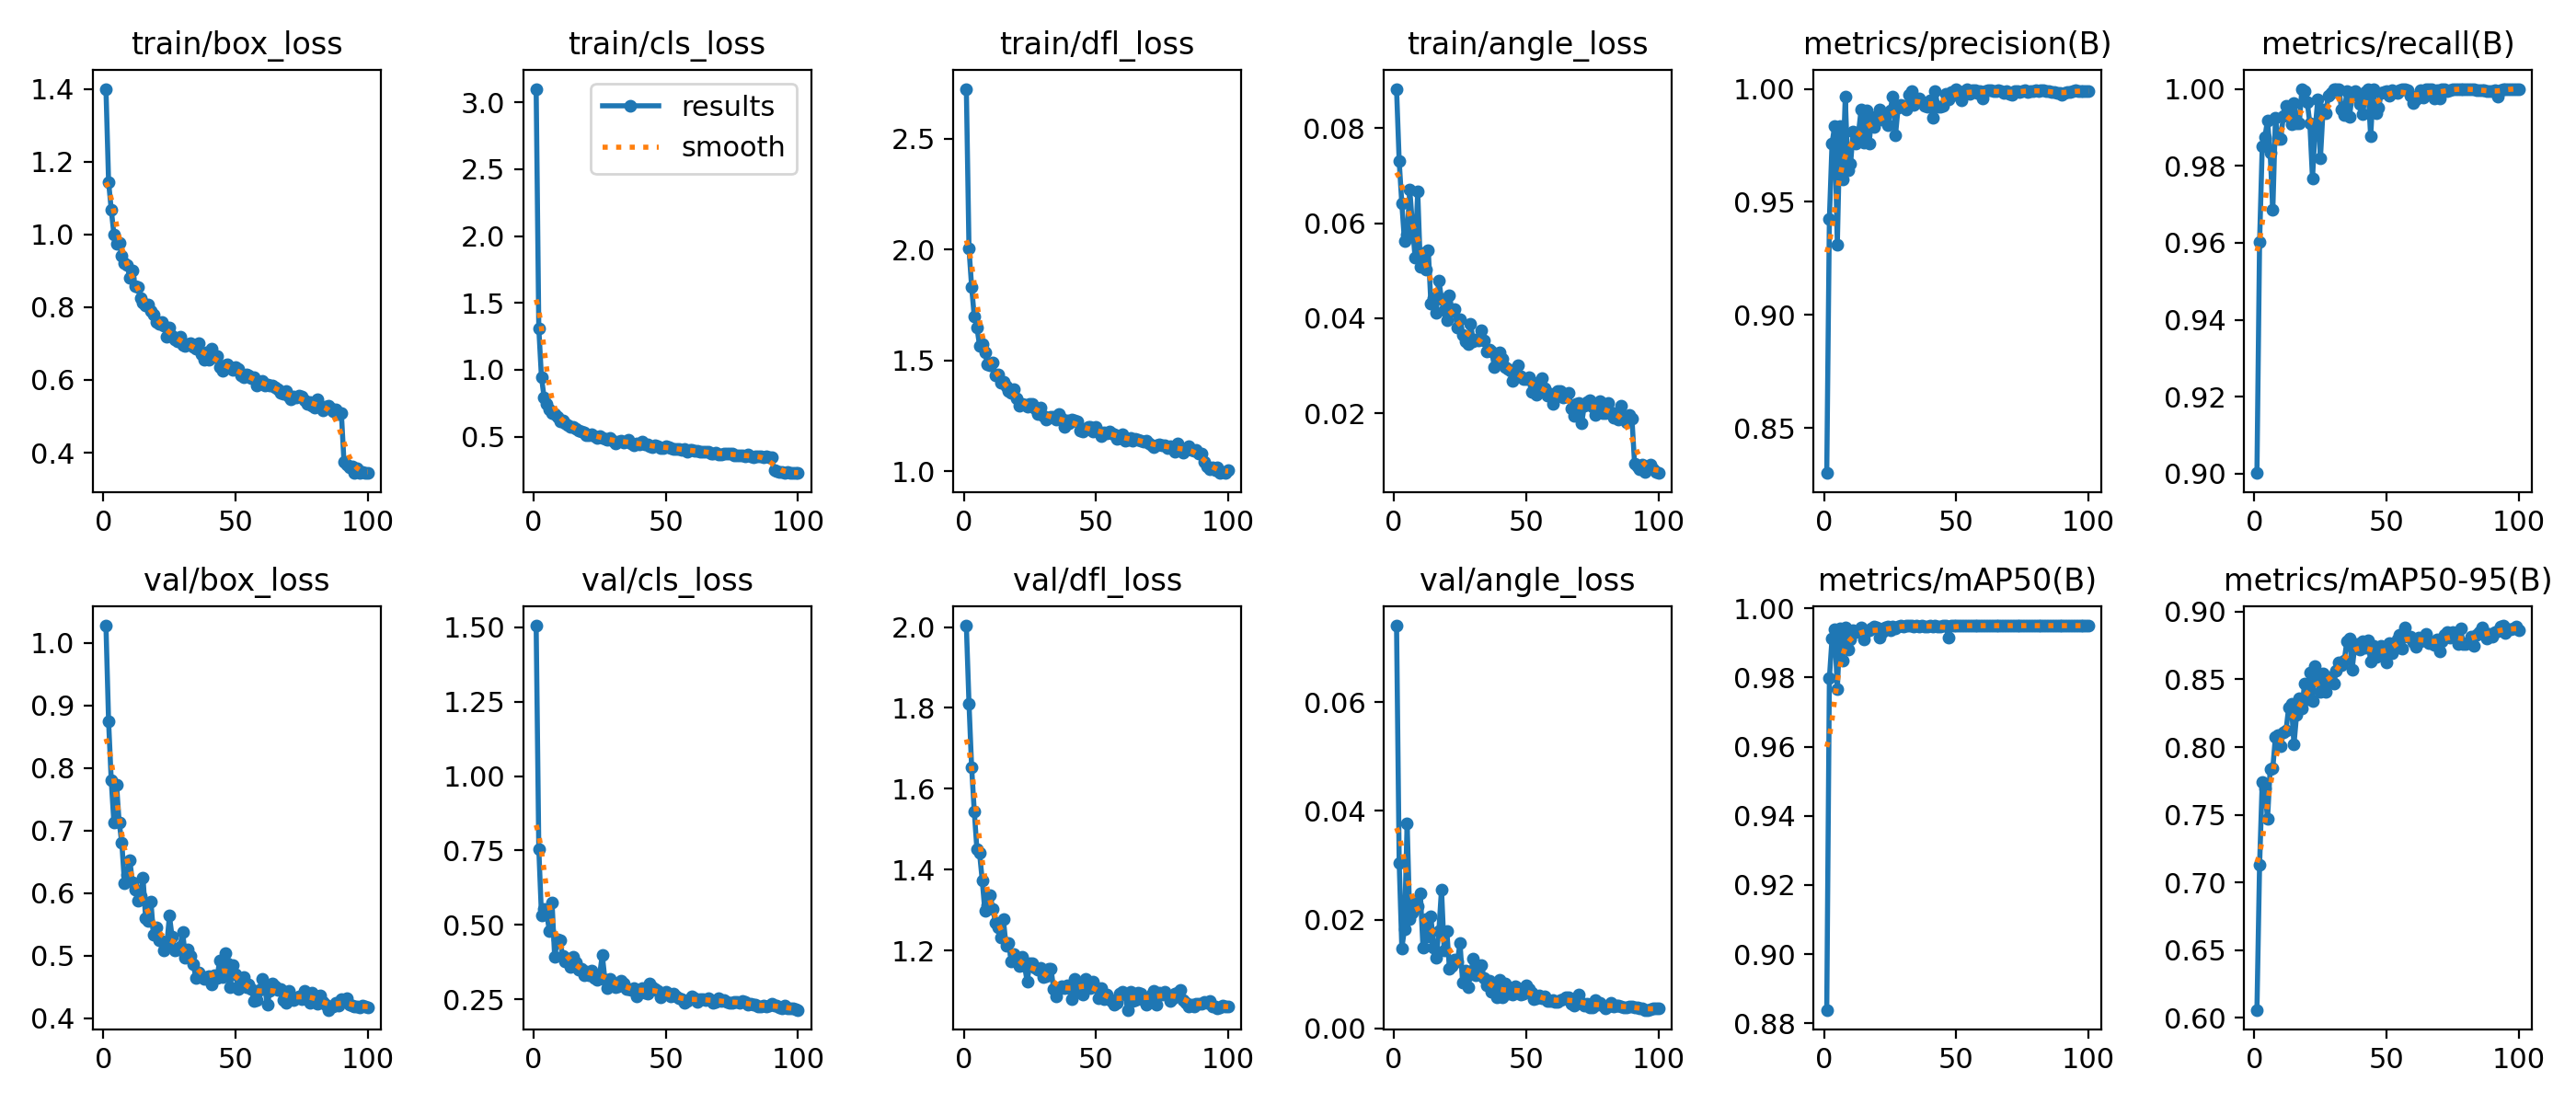

Data behind this chart, as committed beside it:
epoch, time, train/box_loss, train/cls_loss, train/dfl_loss, train/angle_loss, metrics/precision(B), metrics/recall(B), metrics/mAP50(B), metrics/mAP50-95(B), val/box_loss, val/cls_loss, val/dfl_loss, val/angle_loss, lr/pg0, lr/pg1, lr/pg2
1, 17.4, 1.4, 3.1, 2.724, 0.08826, 0.83, 0.9002, 0.8839, 0.6057, 1.028, 1.505, 2.003, 0.07409, 0.0004716, 0.0004716, 0.0004716
2, 30.78, 1.144, 1.311, 2.004, 0.07302, 0.9426, 0.9602, 0.9798, 0.7128, 0.8739, 0.7558, 1.811, 0.03045, 0.0009385, 0.0009385, 0.0009385
3, 43.99, 1.068, 0.9448, 1.832, 0.06409, 0.9758, 0.985, 0.9913, 0.7742, 0.78, 0.5331, 1.652, 0.01477, 0.001396, 0.001396, 0.001396
4, 57.32, 1, 0.7962, 1.696, 0.05626, 0.9837, 0.9874, 0.994, 0.7696, 0.713, 0.5534, 1.544, 0.01823, 0.001387, 0.001387, 0.001387
5, 70.74, 0.9736, 0.7464, 1.649, 0.05759, 0.931, 0.9918, 0.9766, 0.7467, 0.773, 0.5353, 1.45, 0.03775, 0.001372, 0.001372, 0.001372
6, 84.24, 0.9775, 0.7038, 1.566, 0.06707, 0.9836, 0.9833, 0.9942, 0.7837, 0.7131, 0.4805, 1.44, 0.02008, 0.001358, 0.001358, 0.001358
7, 97.98, 0.9419, 0.6752, 1.575, 0.05962, 0.96, 0.9685, 0.9848, 0.7845, 0.68, 0.5761, 1.374, 0.02126, 0.001344, 0.001344, 0.001344
8, 111.7, 0.9223, 0.6712, 1.535, 0.05282, 0.9964, 0.9926, 0.9945, 0.8077, 0.6163, 0.3913, 1.298, 0.02352, 0.00133, 0.00133, 0.00133
9, 125.7, 0.9157, 0.6513, 1.483, 0.06669, 0.9639, 0.9869, 0.9881, 0.8091, 0.6294, 0.4499, 1.313, 0.02247, 0.001316, 0.001316, 0.001316
10, 140, 0.881, 0.6171, 1.478, 0.05086, 0.9667, 0.987, 0.9909, 0.8009, 0.653, 0.4468, 1.337, 0.02489, 0.001302, 0.001302, 0.001302
11, 154.2, 0.8998, 0.6215, 1.491, 0.05369, 0.9813, 0.9931, 0.9937, 0.811, 0.6176, 0.3953, 1.303, 0.01487, 0.001288, 0.001288, 0.001288
12, 168.4, 0.8587, 0.5996, 1.435, 0.0502, 0.9758, 0.9955, 0.993, 0.8123, 0.605, 0.3765, 1.27, 0.02009, 0.001273, 0.001273, 0.001273
13, 182.8, 0.856, 0.586, 1.437, 0.05434, 0.9804, 0.9945, 0.9933, 0.8293, 0.5881, 0.3873, 1.256, 0.01696, 0.001259, 0.001259, 0.001259
14, 197.1, 0.8254, 0.573, 1.399, 0.043, 0.9909, 0.9909, 0.9946, 0.8322, 0.5955, 0.3596, 1.233, 0.02055, 0.001245, 0.001245, 0.001245
15, 211.7, 0.8117, 0.5752, 1.406, 0.04418, 0.9762, 0.9964, 0.9909, 0.8019, 0.6252, 0.3921, 1.277, 0.01493, 0.001231, 0.001231, 0.001231
16, 226.2, 0.8043, 0.5566, 1.385, 0.04121, 0.9904, 0.9909, 0.9934, 0.8241, 0.5597, 0.3734, 1.212, 0.01296, 0.001217, 0.001217, 0.001217
17, 240.8, 0.8081, 0.5463, 1.363, 0.04798, 0.9757, 0.9909, 0.9938, 0.8361, 0.5561, 0.3481, 1.219, 0.01795, 0.001203, 0.001203, 0.001203
18, 255.4, 0.7896, 0.5423, 1.355, 0.04404, 0.9875, 1, 0.9942, 0.8284, 0.5865, 0.3526, 1.173, 0.02558, 0.001189, 0.001189, 0.001189
19, 269.7, 0.7795, 0.5348, 1.369, 0.04167, 0.9831, 0.9995, 0.9947, 0.847, 0.5327, 0.3307, 1.19, 0.01437, 0.001174, 0.001174, 0.001174
20, 283.9, 0.7593, 0.5101, 1.329, 0.03962, 0.9859, 0.9966, 0.9945, 0.8351, 0.5452, 0.3431, 1.174, 0.01797, 0.00116, 0.00116, 0.00116
21, 298.1, 0.7535, 0.5111, 1.298, 0.04478, 0.9908, 0.9911, 0.9915, 0.8553, 0.5241, 0.3297, 1.162, 0.01098, 0.001146, 0.001146, 0.001146
22, 312.2, 0.758, 0.5185, 1.306, 0.0415, 0.9864, 0.9767, 0.9931, 0.8341, 0.5228, 0.3458, 1.183, 0.01151, 0.001132, 0.001132, 0.001132
23, 326.2, 0.7482, 0.5061, 1.302, 0.04187, 0.9874, 0.9893, 0.9944, 0.8599, 0.5077, 0.322, 1.162, 0.01266, 0.001118, 0.001118, 0.001118
24, 340.3, 0.7177, 0.4914, 1.293, 0.03799, 0.9838, 0.9973, 0.9947, 0.8487, 0.5166, 0.3143, 1.123, 0.01232, 0.001104, 0.001104, 0.001104
25, 354.3, 0.7428, 0.5061, 1.303, 0.03973, 0.9904, 0.9819, 0.9937, 0.841, 0.5638, 0.3321, 1.168, 0.01566, 0.001089, 0.001089, 0.001089
26, 368.5, 0.7205, 0.4922, 1.306, 0.03658, 0.9968, 0.9945, 0.9947, 0.8546, 0.5302, 0.3988, 1.168, 0.00839, 0.001075, 0.001075, 0.001075
27, 382.6, 0.7124, 0.4866, 1.285, 0.03509, 0.9796, 0.9936, 0.9941, 0.841, 0.5087, 0.3159, 1.156, 0.01055, 0.001061, 0.001061, 0.001061
28, 396.7, 0.7073, 0.476, 1.258, 0.03452, 0.9918, 0.9982, 0.9948, 0.8514, 0.5103, 0.2889, 1.152, 0.00753, 0.001047, 0.001047, 0.001047
29, 410.8, 0.7196, 0.4891, 1.289, 0.03874, 0.9929, 0.9989, 0.995, 0.8483, 0.5139, 0.3179, 1.158, 0.01001, 0.001033, 0.001033, 0.001033
30, 425, 0.6964, 0.4698, 1.251, 0.03524, 0.9925, 1, 0.9948, 0.847, 0.5384, 0.3024, 1.135, 0.0128, 0.001019, 0.001019, 0.001019
31, 439.2, 0.6935, 0.4528, 1.236, 0.03557, 0.9907, 1, 0.995, 0.8563, 0.4968, 0.2916, 1.136, 0.00984, 0.001005, 0.001005, 0.001005
32, 453.3, 0.6974, 0.4668, 1.24, 0.03537, 0.9975, 1, 0.995, 0.8627, 0.5095, 0.2951, 1.154, 0.0105, 0.0009904, 0.0009904, 0.0009904
33, 468.8, 0.7016, 0.473, 1.248, 0.03745, 0.999, 0.9945, 0.9949, 0.8604, 0.4991, 0.3127, 1.155, 0.01156, 0.0009763, 0.0009763, 0.0009763
34, 485.4, 0.6898, 0.4565, 1.247, 0.0353, 0.993, 0.9933, 0.9948, 0.8638, 0.487, 0.3041, 1.106, 0.00921, 0.0009621, 0.0009621, 0.0009621
35, 502.1, 0.6854, 0.4627, 1.233, 0.03299, 0.9948, 0.9994, 0.995, 0.8783, 0.4643, 0.2851, 1.087, 0.00784, 0.000948, 0.000948, 0.000948
36, 518.6, 0.7003, 0.4759, 1.26, 0.03338, 0.9956, 0.9928, 0.9949, 0.8805, 0.4735, 0.2858, 1.104, 0.0087, 0.0009339, 0.0009339, 0.0009339
37, 534.9, 0.6719, 0.4512, 1.237, 0.03305, 0.994, 0.9984, 0.995, 0.8574, 0.4651, 0.282, 1.111, 0.00665, 0.0009197, 0.0009197, 0.0009197
38, 551, 0.6559, 0.4379, 1.202, 0.02977, 0.9924, 0.9995, 0.9949, 0.8752, 0.4627, 0.2864, 1.106, 0.00718, 0.0009056, 0.0009056, 0.0009056
39, 567.4, 0.6756, 0.4515, 1.23, 0.03203, 0.9919, 0.9983, 0.9947, 0.8764, 0.4661, 0.26, 1.113, 0.00565, 0.0008914, 0.0008914, 0.0008914
40, 582.7, 0.6562, 0.4422, 1.219, 0.03289, 0.995, 0.9961, 0.995, 0.8722, 0.4676, 0.2786, 1.106, 0.00887, 0.0008773, 0.0008773, 0.0008773
41, 597, 0.6869, 0.4632, 1.236, 0.03156, 0.9872, 0.9934, 0.9948, 0.8781, 0.4543, 0.2887, 1.08, 0.00572, 0.0008631, 0.0008631, 0.0008631
42, 611.3, 0.6627, 0.4424, 1.229, 0.02975, 0.9988, 0.9993, 0.995, 0.8732, 0.4693, 0.2709, 1.13, 0.00829, 0.000849, 0.000849, 0.000849
43, 625.6, 0.6666, 0.4424, 1.228, 0.02934, 0.9921, 1, 0.9948, 0.8786, 0.4644, 0.269, 1.099, 0.00631, 0.0008348, 0.0008348, 0.0008348
44, 639.8, 0.6344, 0.4277, 1.185, 0.0289, 0.9922, 0.9877, 0.9947, 0.8633, 0.4925, 0.3016, 1.12, 0.00718, 0.0008207, 0.0008207, 0.0008207
45, 654.1, 0.6244, 0.4194, 1.179, 0.02692, 0.9926, 1, 0.995, 0.8748, 0.4654, 0.2895, 1.09, 0.00629, 0.0008065, 0.0008065, 0.0008065
46, 668.3, 0.6398, 0.4327, 1.192, 0.02896, 0.998, 0.9937, 0.995, 0.8666, 0.5035, 0.2852, 1.13, 0.00769, 0.0007924, 0.0007924, 0.0007924
47, 682.5, 0.6417, 0.4271, 1.2, 0.03004, 0.9955, 0.9951, 0.9917, 0.8717, 0.4883, 0.2778, 1.124, 0.00744, 0.0007782, 0.0007782, 0.0007782
48, 697, 0.6359, 0.416, 1.2, 0.0277, 0.9987, 0.9988, 0.995, 0.8746, 0.4498, 0.2571, 1.107, 0.0062, 0.0007641, 0.0007641, 0.0007641
49, 712.6, 0.6266, 0.4145, 1.182, 0.02721, 0.9972, 0.9992, 0.995, 0.8682, 0.4854, 0.2658, 1.122, 0.00643, 0.0007499, 0.0007499, 0.0007499
50, 729.4, 0.6365, 0.4322, 1.2, 0.02712, 1, 0.9993, 0.995, 0.8624, 0.4702, 0.2746, 1.109, 0.00794, 0.0007358, 0.0007358, 0.0007358
51, 745.9, 0.6294, 0.4224, 1.18, 0.0276, 0.9975, 0.9981, 0.995, 0.877, 0.447, 0.2692, 1.082, 0.00726, 0.0007216, 0.0007216, 0.0007216
52, 762.3, 0.6118, 0.4143, 1.161, 0.02444, 0.9951, 0.9997, 0.995, 0.8696, 0.4621, 0.2593, 1.106, 0.00651, 0.0007075, 0.0007075, 0.0007075
53, 778.6, 0.6085, 0.4076, 1.177, 0.02636, 0.999, 0.9992, 0.995, 0.8726, 0.4654, 0.2688, 1.079, 0.00536, 0.0006934, 0.0006934, 0.0006934
54, 795.2, 0.6152, 0.4076, 1.173, 0.02397, 0.9998, 0.9989, 0.995, 0.8798, 0.4491, 0.2604, 1.091, 0.00552, 0.0006792, 0.0006792, 0.0006792
55, 811.6, 0.6118, 0.4108, 1.179, 0.026, 0.9979, 0.9996, 0.995, 0.8829, 0.4533, 0.2527, 1.08, 0.00613, 0.0006651, 0.0006651, 0.0006651
56, 828, 0.6058, 0.4029, 1.173, 0.02748, 0.9992, 0.9999, 0.995, 0.8724, 0.4464, 0.2505, 1.075, 0.00559, 0.0006509, 0.0006509, 0.0006509
57, 844.1, 0.6073, 0.4062, 1.169, 0.02527, 0.9996, 0.9998, 0.995, 0.8882, 0.4275, 0.2394, 1.067, 0.00592, 0.0006368, 0.0006368, 0.0006368
58, 860.5, 0.5855, 0.3909, 1.145, 0.02379, 0.9983, 0.9996, 0.995, 0.8819, 0.4285, 0.2445, 1.07, 0.00503, 0.0006226, 0.0006226, 0.0006226
59, 877, 0.5958, 0.4042, 1.153, 0.02412, 0.9991, 0.9983, 0.995, 0.8818, 0.4449, 0.2494, 1.093, 0.00496, 0.0006085, 0.0006085, 0.0006085
60, 893.7, 0.5967, 0.399, 1.169, 0.0219, 0.9957, 0.9964, 0.995, 0.8777, 0.4621, 0.2584, 1.097, 0.00515, 0.0005943, 0.0005943, 0.0005943
... 40 more rows
